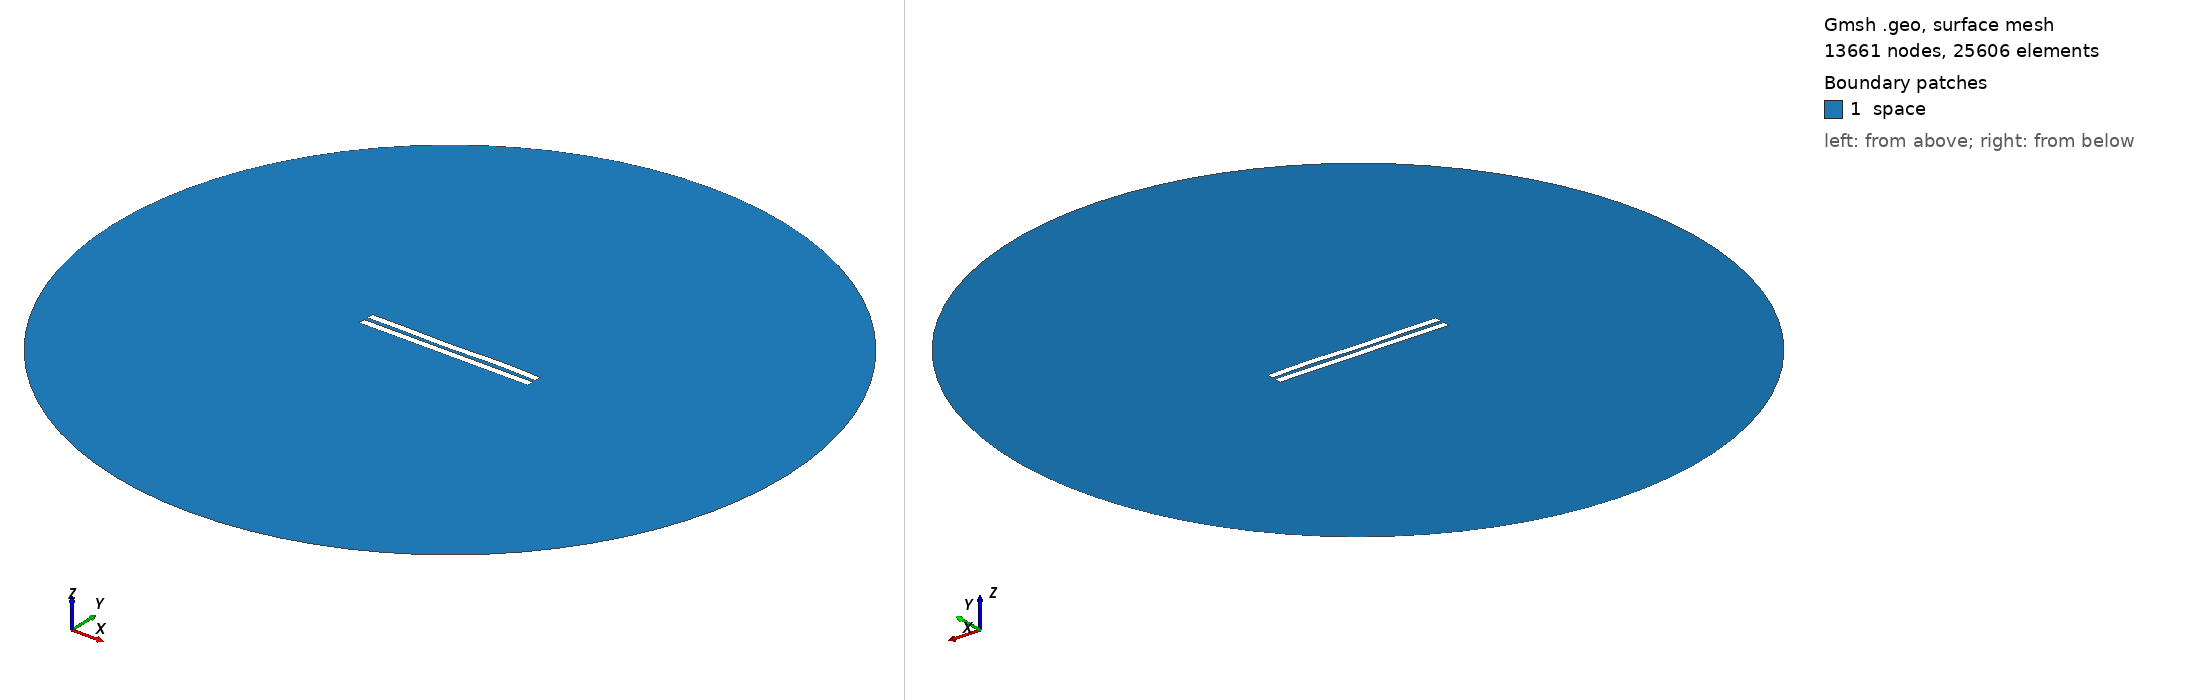

Gmsh geometry script, surface-meshed: 13661 nodes, 25606 surface elements. Boundary patches (legend numbers): 1 space. Left view from above one corner, right view from below the opposite corner. Legend entries are the model's physical surfaces. The drawing asked Gmsh for element sizes between 1% and 20% of the model's largest extent; the script's own settings can give other sizes.

=== 2655.geo (drawn) ===
//---------------------------------------
// Geometry kernel
//---------------------------------------

SetFactory("OpenCASCADE");



//---------------------------------------
// Parameters of the geometry
//---------------------------------------

// Overetch of the upper plate
overetch = 0.0;

// Distance between the plates
distance = 2.5;

// Discretization over the x axis (for the deformation)
nx = 50; 

// Length of the plate
L = 100 - overetch; 

// Number of modes
n = 4; 

// 1st mode coefficient
coeff(1) = -0.075;
beta(1) = 0.596864 * 3.1415926535 / L;

// 2nd mode coefficient
coeff(2) = -0.075;
beta(2) = 1.49418 * 3.1415926535 / L;

// 3rd mode coefficient
coeff(3) = -0.15;
beta(3) = 2.50025 * 3.1415926535 / L;

// 4th mode coefficient
coeff(4) = 0.15;
beta(4) = 3.49999 * 3.1415926535 / L;



//---------------------------------------
// Upper plate (deformed rectangle)
//---------------------------------------

// Coordiantes of the upper plate
xmin = -50;
xmax = 50 - overetch;

// Height of the upper plate
yheight = 4 - 2 * overetch;

// Indexes of the points
UpperID[] = {};
LowerID[] = {};
LeftID[] = {};
RightID[] = {};

// Point index
p = 1;

// Horizontal edges
For i In {1:nx}
    x = xmin + (i-1)*(xmax - xmin)/(nx-1);

    y_bottom = distance / 2 + overetch;
    For j In {1:n}
        C = (Cosh(beta(j)*L) + Cos(beta(j)*L)) / (Sinh(beta(j)*L) + Sin(beta(j)*L));
        y_bottom  = y_bottom + coeff(j) * (Cosh(beta(j)*(x+50)) - Cos(beta(j)*(x+50)) - C * (Sinh(beta(j)*(x+50)) - Sin(beta(j)*(x+50))));
    EndFor

    y_top = y_bottom + yheight;

    Point(p) = {x, y_top, 0, 1.0};
    UpperID[i] = p;
    p = p + 1;

    Point(p) = {x, y_bottom, 0, 1.0};
    LowerID[i] = p;
    p = p + 1;
EndFor

// Create point lists
UpperPts[] = {}; LowerPts[] = {};
For i In {1:nx}
  UpperPts[] += {UpperID[i]};
  LowerPts[] += {LowerID[i]};
EndFor

// Build splines
Spline(1) = {UpperPts[]};
Spline(2) = {LowerPts[]};
Line(3) = {LowerPts[nx-1], UpperPts[nx-1]};
Line(4) = {LowerPts[0], UpperPts[0]};

// Build the plane surface
Curve Loop(1) = {2, 3, -1, -4};
Plane Surface(1) = {1};



//---------------------------------------
// Lower plate (rectangle)
//---------------------------------------

// Vertices
Point(1001) = {-50, -1, 0, 1.0};
Point(1002) = { 50, -1, 0, 1.0};
Point(1003) = { 50,  -5, 0, 1.0};
Point(1004) = {-50,  -5, 0, 1.0};

// Edges
Line(5) = {1001, 1002};
Line(6) = {1002, 1003};
Line(7) = {1003, 1004};
Line(8) = {1004, 1001};

// Plane surface
Line Loop(2) = {5, 6, 7, 8};
Plane Surface(2) = {2}; 



//---------------------------------------
// Outer (fictious) boundary
//---------------------------------------

// Points
Point(1005) = {0, 0, 0};       // Center
Point(1006) = {200, 0, 0};     // Start point
Point(1007) = {0, 200, 0};     // 90 degrees
Point(1008) = {-200, 0, 0};    // 180 degrees
Point(1009) = {0, -200, 0};    // 270 degrees

// Circle arcs (each needs start, center, end)
Circle(9) = {1006, 1005, 1007};
Circle(10) = {1007, 1005, 1008};
Circle(11) = {1008, 1005, 1009};
Circle(12) = {1009, 1005, 1006};

// Plane surface for the entire domain
Curve Loop(3) = {9, 10, 11, 12};
Surface(3) = {3};

// Subtract the plates from the whole domain to obtain the actual domain where we want to solve the equations
BooleanDifference{ Surface{3}; Delete; }{ Surface{1}; Surface{2}; Delete; }




//---------------------------------------
// Transfinite Lines/Curves
//---------------------------------------

// Set the number of points on the boundaries
r = 7;

// Plates
Transfinite Curve {1, 2} = 50*r Using Progression 1;
Transfinite Curve {3, 4} = 2*r Using Progression 1;
Transfinite Line {5, 7} = 50*r Using Progression 1;
Transfinite Line {6, 8} = 2*r Using Progression 1;

// Outer boundary
Transfinite Line {9, 10, 11, 12} = 20 Using Progression 1;



//---------------------------------------
// Physical groups
//---------------------------------------                

// Physical curves (boundaries)
Physical Line("force_segment", 10) = {2};
Physical Line("upper_plate", 11) = {1, 3, 4};
Physical Line("lower_plate", 12) = {5, 6, 7, 8};
Physical Line("boundary", 20) = {9, 10, 11, 12};

// Physical Surfaces
Physical Surface("space", 30) = {3};



//---------------------------------------
// 6. Generate the Mesh
//---------------------------------------

// 2D mesh generation
Mesh 2;
